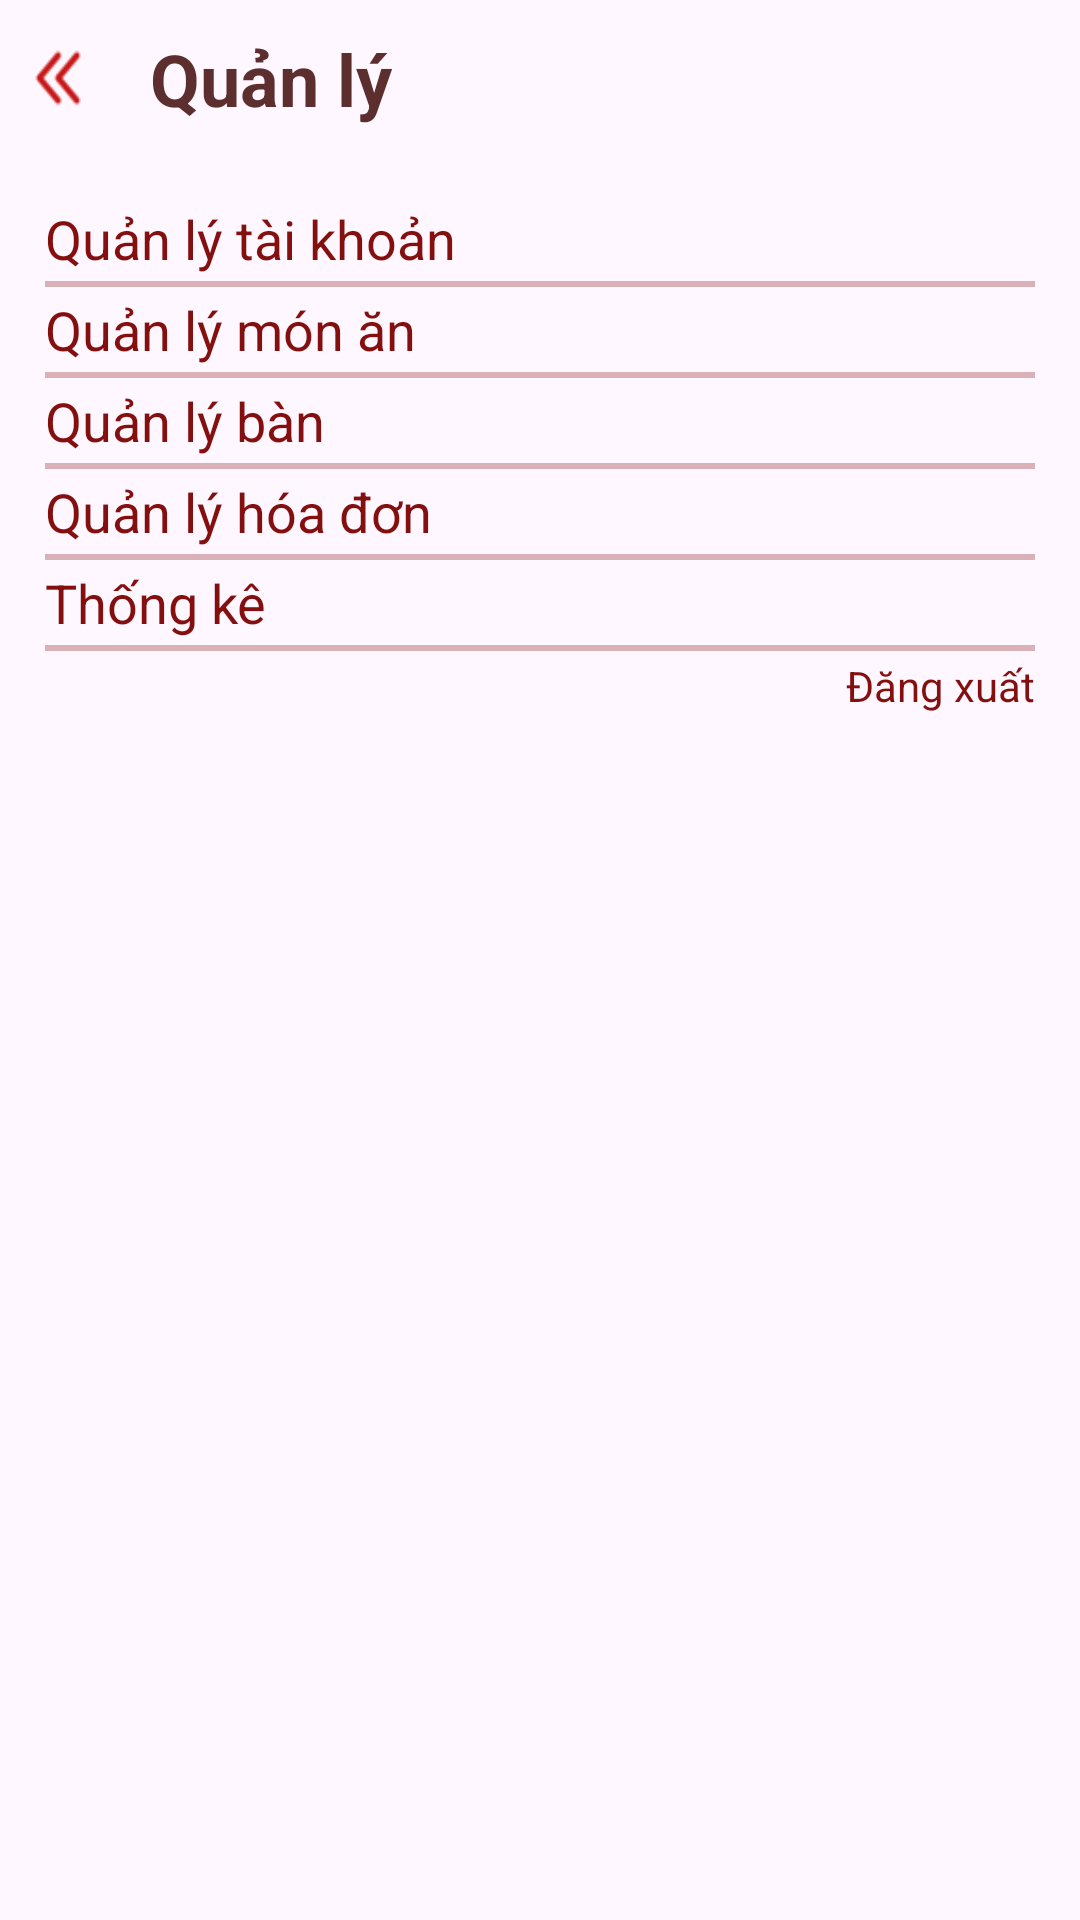

Layout XML and referenced resources for this Android screen:
<!-- AndroidManifest.xml: application theme Theme.ChuyenDe -->
<!-- res/layout/chuc_nang_layout.xml -->
<?xml version="1.0" encoding="utf-8"?>
<LinearLayout xmlns:android="http://schemas.android.com/apk/res/android"
    xmlns:tools="http://schemas.android.com/tools"
    android:id="@+id/custom_nav"
    android:layout_width="match_parent"
    android:layout_height="match_parent"
    android:orientation="vertical">
    
    <LinearLayout
        android:layout_width="match_parent"
        android:layout_height="wrap_content"
        android:orientation="horizontal"
        android:padding="10dp"
        tools:ignore="MissingConstraints">

        <ImageButton
            android:id="@+id/btnBack"
            android:layout_width="20dp"
            android:layout_height="24dp"
            android:layout_gravity="center_vertical"
            android:background="@drawable/back" />

        <TextView
            android:layout_width="0dp"
            android:layout_height="wrap_content"
            android:layout_marginLeft="20dp"
            android:layout_weight="1"
            android:fontFamily=""
            android:text="Quản lý"
            android:textColor="#5D2E2E"
            android:textSize="24sp"
            android:textStyle="bold" />
    </LinearLayout>
    <LinearLayout
        android:layout_width="match_parent"
        android:layout_height="wrap_content"
        android:layout_weight="1"
        android:orientation="vertical"
        android:padding="15dp"
        tools:ignore="MissingConstraints">

        <TextView
            android:id="@+id/btn_ql_taikhoan"
            android:layout_width="match_parent"
            android:layout_height="wrap_content"
            android:text="Quản lý tài khoản"
            android:textColor="@color/textColorTitle"
            android:textSize="@dimen/textSize" />

        <View
            android:layout_width="match_parent"
            android:layout_height="2dp"
            android:layout_marginTop="2dp"
            android:layout_marginBottom="2dp"
            android:alpha="0.3"
            android:background="@color/textColorTitle" />

        <TextView
            android:id="@+id/btn_ql_monan"
            android:layout_width="match_parent"
            android:layout_height="wrap_content"
            android:text="Quản lý món ăn"
            android:textColor="@color/textColorTitle"
            android:textSize="@dimen/textSize" />

        <View
            android:layout_width="match_parent"
            android:layout_height="2dp"
            android:layout_marginTop="2dp"
            android:layout_marginBottom="2dp"
            android:alpha="0.3"
            android:background="@color/textColorTitle" />

        <TextView
            android:id="@+id/btn_ql_ban"
            android:layout_width="match_parent"
            android:layout_height="wrap_content"
            android:text="Quản lý bàn"
            android:textColor="@color/textColorTitle"
            android:textSize="@dimen/textSize" />

        <View
            android:layout_width="match_parent"
            android:layout_height="2dp"
            android:layout_marginTop="2dp"
            android:layout_marginBottom="2dp"
            android:alpha="0.3"
            android:background="@color/textColorTitle" />

        <TextView
            android:id="@+id/btn_ql_hoadon"
            android:layout_width="match_parent"
            android:layout_height="wrap_content"
            android:text="Quản lý hóa đơn"
            android:textColor="@color/textColorTitle"
            android:textSize="@dimen/textSize" />

        <View
            android:layout_width="match_parent"
            android:layout_height="2dp"
            android:layout_marginTop="2dp"
            android:layout_marginBottom="2dp"
            android:alpha="0.3"
            android:background="@color/textColorTitle" />

        <TextView
            android:id="@+id/btn_thongke"
            android:layout_width="match_parent"
            android:layout_height="wrap_content"
            android:text="Thống kê"
            android:textColor="@color/textColorTitle"
            android:textSize="@dimen/textSize" />

        <View
            android:layout_width="match_parent"
            android:layout_height="2dp"
            android:layout_marginTop="2dp"
            android:layout_marginBottom="2dp"
            android:alpha="0.3"
            android:background="@color/textColorTitle" />

        <TextView
            android:id="@+id/btnlogout"
            android:layout_width="match_parent"
            android:layout_height="wrap_content"
            android:gravity="end"
            android:text="Đăng xuất"
            android:textColor="@color/textColorTitle"
            android:textSize="14sp" />
    </LinearLayout>
</LinearLayout>
<!-- resources referenced by this layout -->
<resources>
  <color name="textColorTitle">#830F0F</color>
  <dimen name="textSize">18sp</dimen>
  <!-- drawable back: png bitmap (drawable, 434 bytes) -->
  <style name="Theme.ChuyenDe" parent="Base.Theme.ChuyenDe" />
  <style name="Base.Theme.ChuyenDe" parent="Theme.Material3.DayNight">
          
          
           <item name="windowNoTitle">true</item>
           <item name="windowActionBar">false</item>
           <item name="android:windowFullscreen">false</item>
      </style>
</resources>
